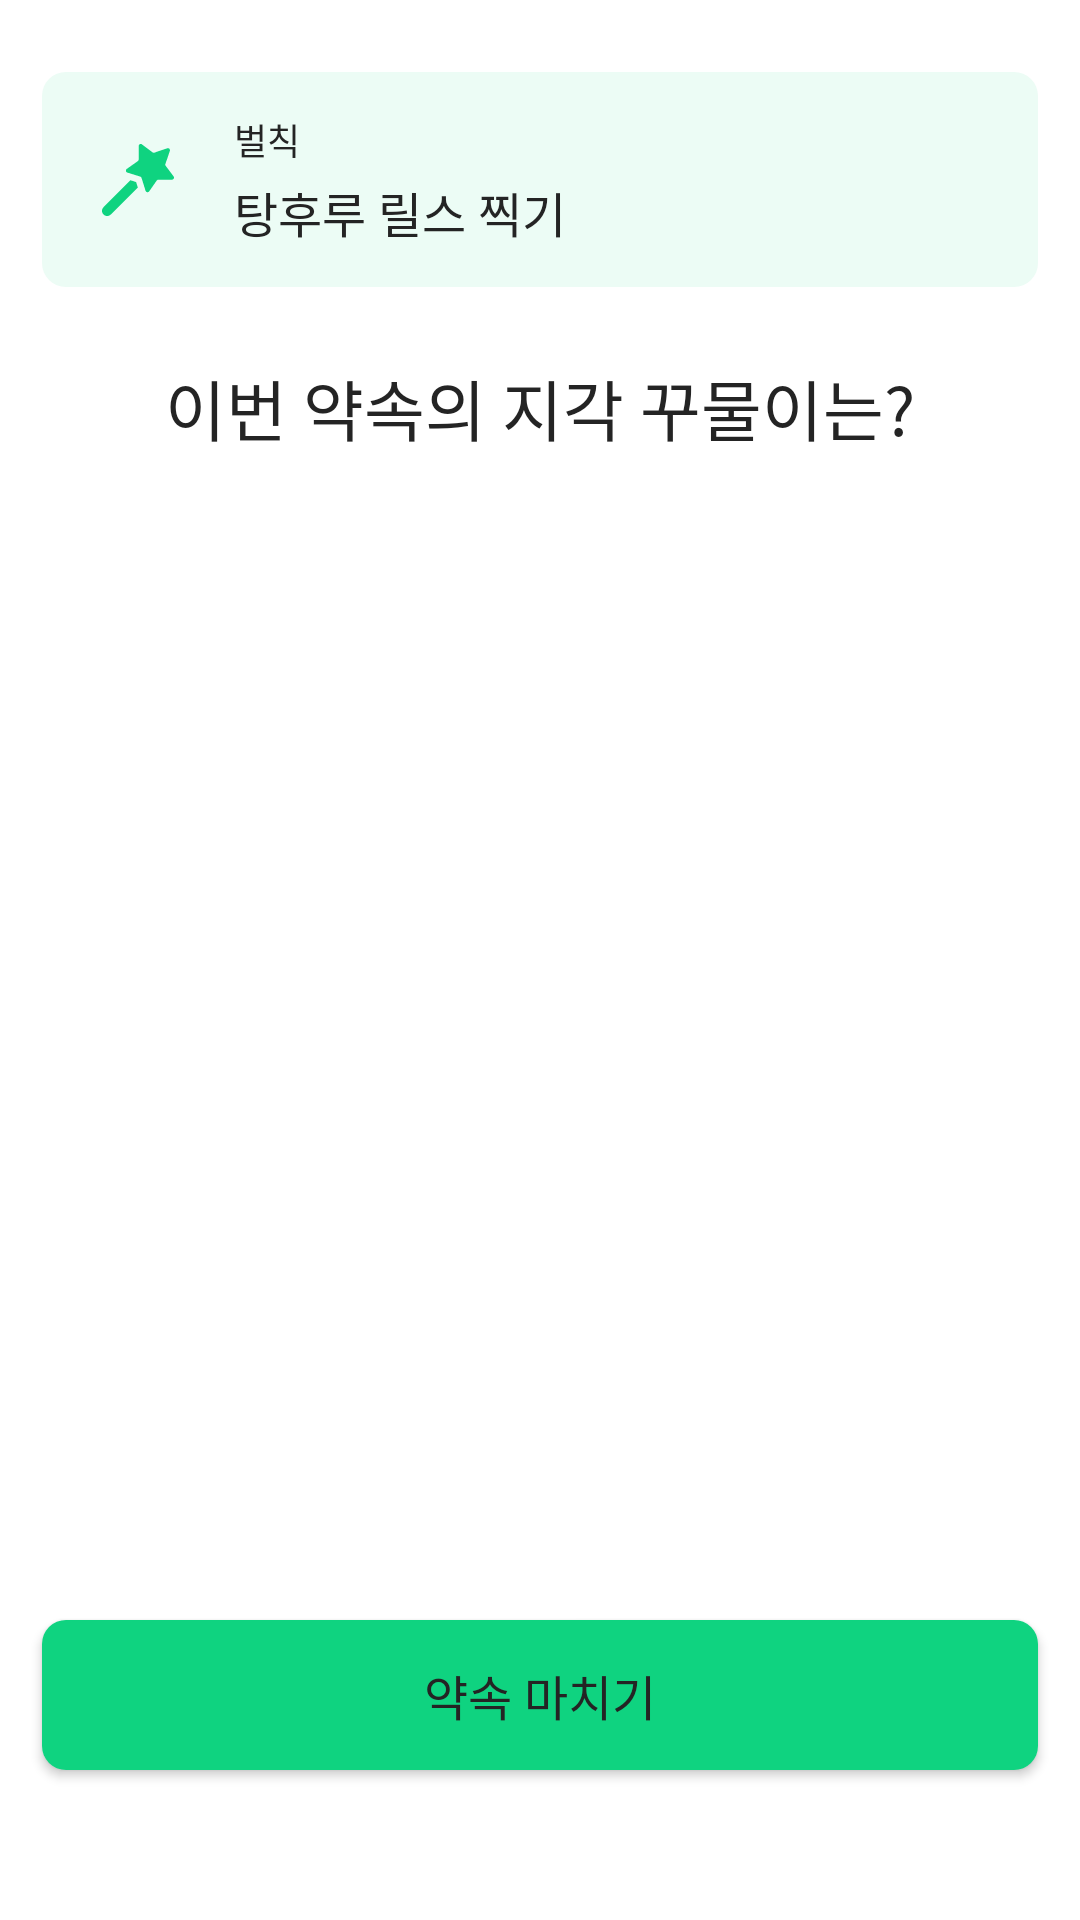

Here is an Android app screen rendered from its layout file. Give the layout XML and the strings, colors and styles it references.
<!-- AndroidManifest.xml: application theme Theme.Kkumul -->
<!-- res/layout/fragment_late_person.xml -->
<?xml version="1.0" encoding="utf-8"?>
<layout xmlns:android="http://schemas.android.com/apk/res/android"
    xmlns:app="http://schemas.android.com/apk/res-auto"
    xmlns:tools="http://schemas.android.com/tools">

    <data>

    </data>

    <androidx.constraintlayout.widget.ConstraintLayout
        android:id="@+id/cl_late_person"
        android:layout_width="match_parent"
        android:layout_height="match_parent">

        <include
            android:id="@+id/view_late_person_empty"
            layout="@layout/view_late_person_empty"
            android:layout_width="match_parent"
            android:layout_height="match_parent"
            android:visibility="gone"
            app:layout_constraintBottom_toBottomOf="parent"
            app:layout_constraintTop_toTopOf="parent" />

        <ImageView
            android:id="@+id/iv_box_penalty"
            android:layout_width="match_parent"
            android:layout_height="0dp"
            android:layout_marginHorizontal="14dp"
            android:layout_marginTop="24dp"
            android:background="@drawable/shape_green_fill_8_rect"
            android:backgroundTint="@color/green1"
            app:layout_constraintBottom_toBottomOf="@id/iv_penalty_icon"
            app:layout_constraintDimensionRatio="332:72"
            app:layout_constraintEnd_toEndOf="parent"
            app:layout_constraintStart_toStartOf="parent"
            app:layout_constraintTop_toTopOf="parent" />

        <ImageView
            android:id="@+id/iv_penalty_icon"
            android:layout_width="wrap_content"
            android:layout_height="wrap_content"
            android:layout_marginStart="20dp"
            android:src="@drawable/ic_penalty_green_24"
            app:layout_constraintBottom_toBottomOf="@id/iv_box_penalty"
            app:layout_constraintStart_toStartOf="@id/iv_box_penalty"
            app:layout_constraintTop_toTopOf="@id/iv_box_penalty" />

        <TextView
            android:id="@+id/tv_penalty"
            android:layout_width="wrap_content"
            android:layout_height="wrap_content"
            android:layout_marginStart="20dp"
            android:layout_marginBottom="4dp"
            android:text="@string/tv_penalty"
            android:textAppearance="@style/TextAppearance.Kkumul.caption_02"
            app:layout_constraintBottom_toTopOf="@id/tv_penalty_description"
            app:layout_constraintStart_toEndOf="@id/iv_penalty_icon"
            app:layout_constraintTop_toTopOf="@id/iv_box_penalty"
            app:layout_constraintVertical_chainStyle="packed" />

        <TextView
            android:id="@+id/tv_penalty_description"
            android:layout_width="wrap_content"
            android:layout_height="wrap_content"
            android:text="@string/tv_penalty_description"
            android:textAppearance="@style/TextAppearance.Kkumul.body_03"
            app:layout_constraintBottom_toBottomOf="@id/iv_box_penalty"
            app:layout_constraintStart_toStartOf="@id/tv_penalty"
            app:layout_constraintTop_toBottomOf="@id/tv_penalty" />

        <TextView
            android:id="@+id/tv_late_person_question"
            android:layout_width="wrap_content"
            android:layout_height="wrap_content"
            android:layout_marginTop="24dp"
            android:text="@string/tv_late_person_question"
            android:textAppearance="@style/TextAppearance.Kkumul.head_01"
            app:layout_constraintEnd_toEndOf="parent"
            app:layout_constraintStart_toStartOf="parent"
            app:layout_constraintTop_toBottomOf="@id/iv_box_penalty" />

        <androidx.constraintlayout.widget.Group
            android:id="@+id/group_penalty_late_person"
            android:layout_width="wrap_content"
            android:layout_height="wrap_content"
            app:constraint_referenced_ids="iv_box_penalty,iv_penalty_icon,tv_penalty,tv_penalty_description,tv_late_person_question" />

        <androidx.recyclerview.widget.RecyclerView
            android:id="@+id/rv_late_person"
            android:layout_width="0dp"
            android:layout_height="0dp"
            android:layout_marginHorizontal="14dp"
            android:layout_marginTop="20dp"
            android:layout_marginBottom="18dp"
            app:layoutManager="androidx.recyclerview.widget.GridLayoutManager"
            app:layout_constraintBottom_toTopOf="@id/btn_end_meet_up"
            app:layout_constraintEnd_toEndOf="parent"
            app:layout_constraintStart_toStartOf="parent"
            app:layout_constraintTop_toBottomOf="@id/tv_late_person_question"
            tools:listitem="@layout/item_meet_up_create_friend">

        </androidx.recyclerview.widget.RecyclerView>

        <Button
            android:id="@+id/btn_end_meet_up"
            android:layout_width="0dp"
            android:layout_height="0dp"
            android:layout_marginHorizontal="14dp"
            android:layout_marginBottom="50dp"
            android:background="@drawable/sel_btn"
            android:text="@string/end_meet_up"
            android:textAppearance="@style/TextAppearance.Kkumul.body_03"
            app:layout_constraintBottom_toBottomOf="parent"
            app:layout_constraintDimensionRatio="332:50"
            app:layout_constraintEnd_toEndOf="parent"
            app:layout_constraintStart_toStartOf="parent" />

        <include
            android:id="@+id/view_waiting_empty"
            layout="@layout/view_waiting_empty"
            android:layout_width="match_parent"
            android:layout_height="wrap_content"
            android:visibility="gone"
            app:layout_constraintBottom_toBottomOf="parent"
            app:layout_constraintTop_toTopOf="parent" />

    </androidx.constraintlayout.widget.ConstraintLayout>
</layout>
<!-- res/layout/view_late_person_empty.xml (included above) -->
<?xml version="1.0" encoding="utf-8"?>
<androidx.constraintlayout.widget.ConstraintLayout xmlns:android="http://schemas.android.com/apk/res/android"
    xmlns:app="http://schemas.android.com/apk/res-auto"
    android:layout_width="match_parent"
    android:layout_height="match_parent"
    android:background="@color/green1">

    <ImageView
        android:id="@+id/iv_no_late_person"
        android:layout_width="wrap_content"
        android:layout_height="wrap_content"
        android:layout_marginTop="128dp"
        android:src="@drawable/ic_no_late_person"
        app:layout_constraintEnd_toEndOf="parent"
        app:layout_constraintStart_toStartOf="parent"
        app:layout_constraintTop_toTopOf="parent" />

    <TextView
        android:id="@+id/tv_congratulations"
        android:layout_width="wrap_content"
        android:layout_height="wrap_content"
        android:layout_marginTop="42dp"
        android:text="@string/tv_congratulations"
        android:textAppearance="@style/TextAppearance.Kkumul.head_01"
        app:layout_constraintEnd_toEndOf="parent"
        app:layout_constraintStart_toStartOf="parent"
        app:layout_constraintTop_toBottomOf="@id/iv_no_late_person" />

    <TextView
        android:id="@+id/tv_congratulations_description"
        android:layout_width="wrap_content"
        android:layout_height="wrap_content"
        android:layout_marginTop="14dp"
        android:text="@string/tv_congratulations_description"
        android:textAppearance="@style/TextAppearance.Kkumul.body_06"
        android:textColor="@color/gray6"
        app:layout_constraintEnd_toEndOf="parent"
        app:layout_constraintStart_toStartOf="parent"
        app:layout_constraintTop_toBottomOf="@id/tv_congratulations" />

</androidx.constraintlayout.widget.ConstraintLayout>
<!-- res/layout/item_meet_up_create_friend.xml (included above) -->
<?xml version="1.0" encoding="utf-8"?>
<layout xmlns:android="http://schemas.android.com/apk/res/android"
    xmlns:app="http://schemas.android.com/apk/res-auto"
    xmlns:tools="http://schemas.android.com/tools">

    <data>

    </data>

    <androidx.constraintlayout.widget.ConstraintLayout
        android:layout_width="match_parent"
        android:layout_height="wrap_content">

        <androidx.constraintlayout.widget.ConstraintLayout
            android:layout_width="0dp"
            android:layout_height="0dp"
            android:scaleType="centerCrop"
            android:background="@drawable/sel_rv_main_selected_item"
            app:layout_constraintBottom_toBottomOf="parent"
            app:layout_constraintDimensionRatio="104:128"
            app:layout_constraintEnd_toEndOf="parent"
            app:layout_constraintStart_toStartOf="parent"
            app:layout_constraintTop_toTopOf="parent">

            <com.google.android.material.imageview.ShapeableImageView
                android:id="@+id/iv_meet_up_create_friend_profile_image"
                android:layout_width="0dp"
                android:layout_height="0dp"
                android:layout_marginHorizontal="17dp"
                android:background="@drawable/ic_profile_empty"
                android:scaleType="centerCrop"
                app:layout_constraintBottom_toTopOf="@id/tv_my_group_create_frined_profile_name"
                app:layout_constraintDimensionRatio="1"
                app:layout_constraintEnd_toEndOf="parent"
                app:layout_constraintStart_toStartOf="parent"
                app:layout_constraintTop_toTopOf="parent"
                app:layout_constraintVertical_chainStyle="packed"
                app:shapeAppearance="@style/ShapeAppearanceOverlay.App.CornerSize50Percent" />

            <TextView
                android:id="@+id/tv_my_group_create_frined_profile_name"
                android:layout_width="wrap_content"
                android:layout_height="wrap_content"
                android:layout_marginTop="12dp"
                android:textAppearance="@style/TextAppearance.Kkumul.body_06"
                android:textColor="@color/gray6"
                app:layout_constraintBottom_toBottomOf="parent"
                app:layout_constraintEnd_toEndOf="@id/iv_meet_up_create_friend_profile_image"
                app:layout_constraintStart_toStartOf="@id/iv_meet_up_create_friend_profile_image"
                app:layout_constraintTop_toBottomOf="@id/iv_meet_up_create_friend_profile_image"
                tools:text="혜진 티엘" />

        </androidx.constraintlayout.widget.ConstraintLayout>

    </androidx.constraintlayout.widget.ConstraintLayout>
</layout>
<!-- res/layout/view_waiting_empty.xml (included above) -->
<?xml version="1.0" encoding="utf-8"?>
<androidx.constraintlayout.widget.ConstraintLayout xmlns:android="http://schemas.android.com/apk/res/android"
    xmlns:app="http://schemas.android.com/apk/res-auto"
    android:layout_width="match_parent"
    android:layout_height="wrap_content">

    <ImageView
        android:id="@+id/iv_late_person_waiting"
        android:layout_width="wrap_content"
        android:layout_height="wrap_content"
        android:layout_marginTop="85dp"
        android:src="@drawable/ic_late_person_waiting"
        app:layout_constraintEnd_toEndOf="parent"
        app:layout_constraintStart_toStartOf="parent"
        app:layout_constraintTop_toTopOf="parent" />

    <TextView
        android:id="@+id/tv_late_person_waiting"
        android:layout_width="wrap_content"
        android:layout_height="wrap_content"
        android:layout_marginTop="32dp"
        android:layout_marginBottom="50dp"
        android:text="@string/tv_late_person_waiting"
        android:textAlignment="center"
        android:textAppearance="@style/TextAppearance.Kkumul.body_05"
        android:textColor="@color/gray3"
        app:layout_constraintBottom_toBottomOf="parent"
        app:layout_constraintEnd_toEndOf="parent"
        app:layout_constraintStart_toStartOf="parent"
        app:layout_constraintTop_toBottomOf="@id/iv_late_person_waiting" />


</androidx.constraintlayout.widget.ConstraintLayout>
<!-- resources referenced by this layout -->
<resources>
  <color name="gray3">#C1C1C1</color>
  <color name="gray6">#6F6F6F</color>
  <color name="green1">#ECFCF5</color>
  <!-- drawable shape_green_fill_8_rect (drawable) -->
  <?xml version="1.0" encoding="utf-8"?>
  <shape xmlns:android="http://schemas.android.com/apk/res/android"
      android:shape="rectangle">
      <solid
          android:color="@color/main_color"/>
      <corners
          android:radius="8dp"/>
  </shape>
  <string name="end_meet_up">약속 마치기</string>
  <string name="tv_congratulations">축하해요!</string>
  <string name="tv_congratulations_description">약속 시간까지 아무도 꾸물거리지 않았어요!</string>
  <string name="tv_late_person_question">이번 약속의 지각 꾸물이는?</string>
  <string name="tv_late_person_waiting">꾸물이들이 도착하길\n기다리는 중이에요</string>
  <string name="tv_penalty">벌칙</string>
  <string name="tv_penalty_description">탕후루 릴스 찍기</string>
  <style name="ShapeAppearanceOverlay.App.CornerSize50Percent" parent="">
          <item name="cornerSize">50%</item>
      </style>
  <style name="TextAppearance.Kkumul.body_03" parent="">
          <item name="android:textSize">16sp</item>
          <item name="android:fontFamily">@font/pretendard_semibold</item>
          <item name="android:lineSpacingMultiplier">1.6</item>
      </style>
  <style name="TextAppearance.Kkumul.body_05" parent="">
          <item name="android:textSize">14sp</item>
          <item name="android:fontFamily">@font/pretendard_semibold</item>
          <item name="android:lineSpacingMultiplier">1.6</item>
          <item name="android:lineHeight">20dp</item>
      </style>
  <style name="TextAppearance.Kkumul.body_06" parent="">
          <item name="android:textSize">14sp</item>
          <item name="android:fontFamily">@font/pretendard_regular</item>
          <item name="android:lineSpacingMultiplier">1.6</item>
          <item name="android:lineHeight">22dp</item>
      </style>
  <style name="TextAppearance.Kkumul.caption_02" parent="">
          <item name="android:textSize">12sp</item>
          <item name="android:fontFamily">@font/pretendard_regular</item>
          <item name="android:lineSpacingMultiplier">1.6</item>
      </style>
  <style name="TextAppearance.Kkumul.head_01" parent="">
          <item name="android:textSize">22sp</item>
          <item name="android:fontFamily">@font/pretendard_semibold</item>
          <item name="android:lineHeight">35dp</item>
          <item name="android:lineSpacingMultiplier">1.6</item>
      </style>
  <style name="Theme.Kkumul" parent="Base.Theme.Kkumul">
          <item name="android:windowIsTranslucent">true</item>
      </style>
  <!-- drawable shape_gray_fill_8_rect (drawable) -->
  <?xml version="1.0" encoding="utf-8"?>
  <shape xmlns:android="http://schemas.android.com/apk/res/android"
      android:shape="rectangle">
      <solid
          android:color="@color/gray2"/>
      <corners
          android:radius="8dp"/>
  </shape>
  <color name="main_color">#0FD380</color>
  <color name="gray2">#DFDFDF</color>
  <color name="gray8">#242424</color>
  <color name="white0">#FFFFFF</color>
  <style name="ThemeOverlay.App.DatePicker" parent="@style/ThemeOverlay.Material3.MaterialCalendar">
          <item name="android:background">@color/white0</item>
          <item name="colorPrimary">@color/main_color</item>
      </style>
  <style name="ThemeOverlay.App.TimePicker" parent="@style/ThemeOverlay.Material3.MaterialTimePicker">
          <item name="android:backgroundTint">@color/white0</item>
          <item name="materialButtonOutlinedStyle">@style/ThemeOverlay.App.TimePicker.AmPmButton
          </item>
      </style>
  <style name="ThemeOverlay.App.TimePicker.AmPmButton" parent="Widget.MaterialComponents.TimePicker.Button">
          <item name="backgroundTint">@color/main_color</item>
  
      </style>
</resources>
